Photos from the image-classification dataset "data_split" in the GitHub repository Adamsyaifullah/ADAM_SYAIFULLAH. Its 4 classes are: mild demented, moderate demented, non demented, very mild demented.

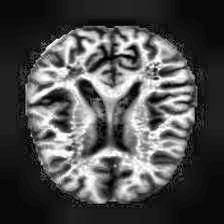
Label: very mild demented

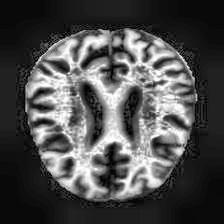
Label: mild demented

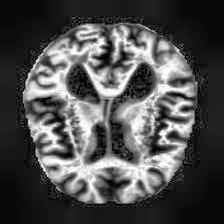
Label: very mild demented

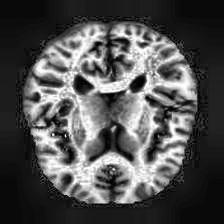
Label: non demented

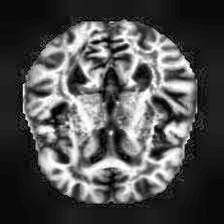
Label: non demented

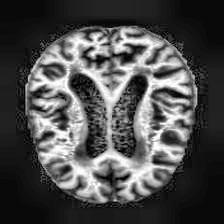
Label: mild demented
